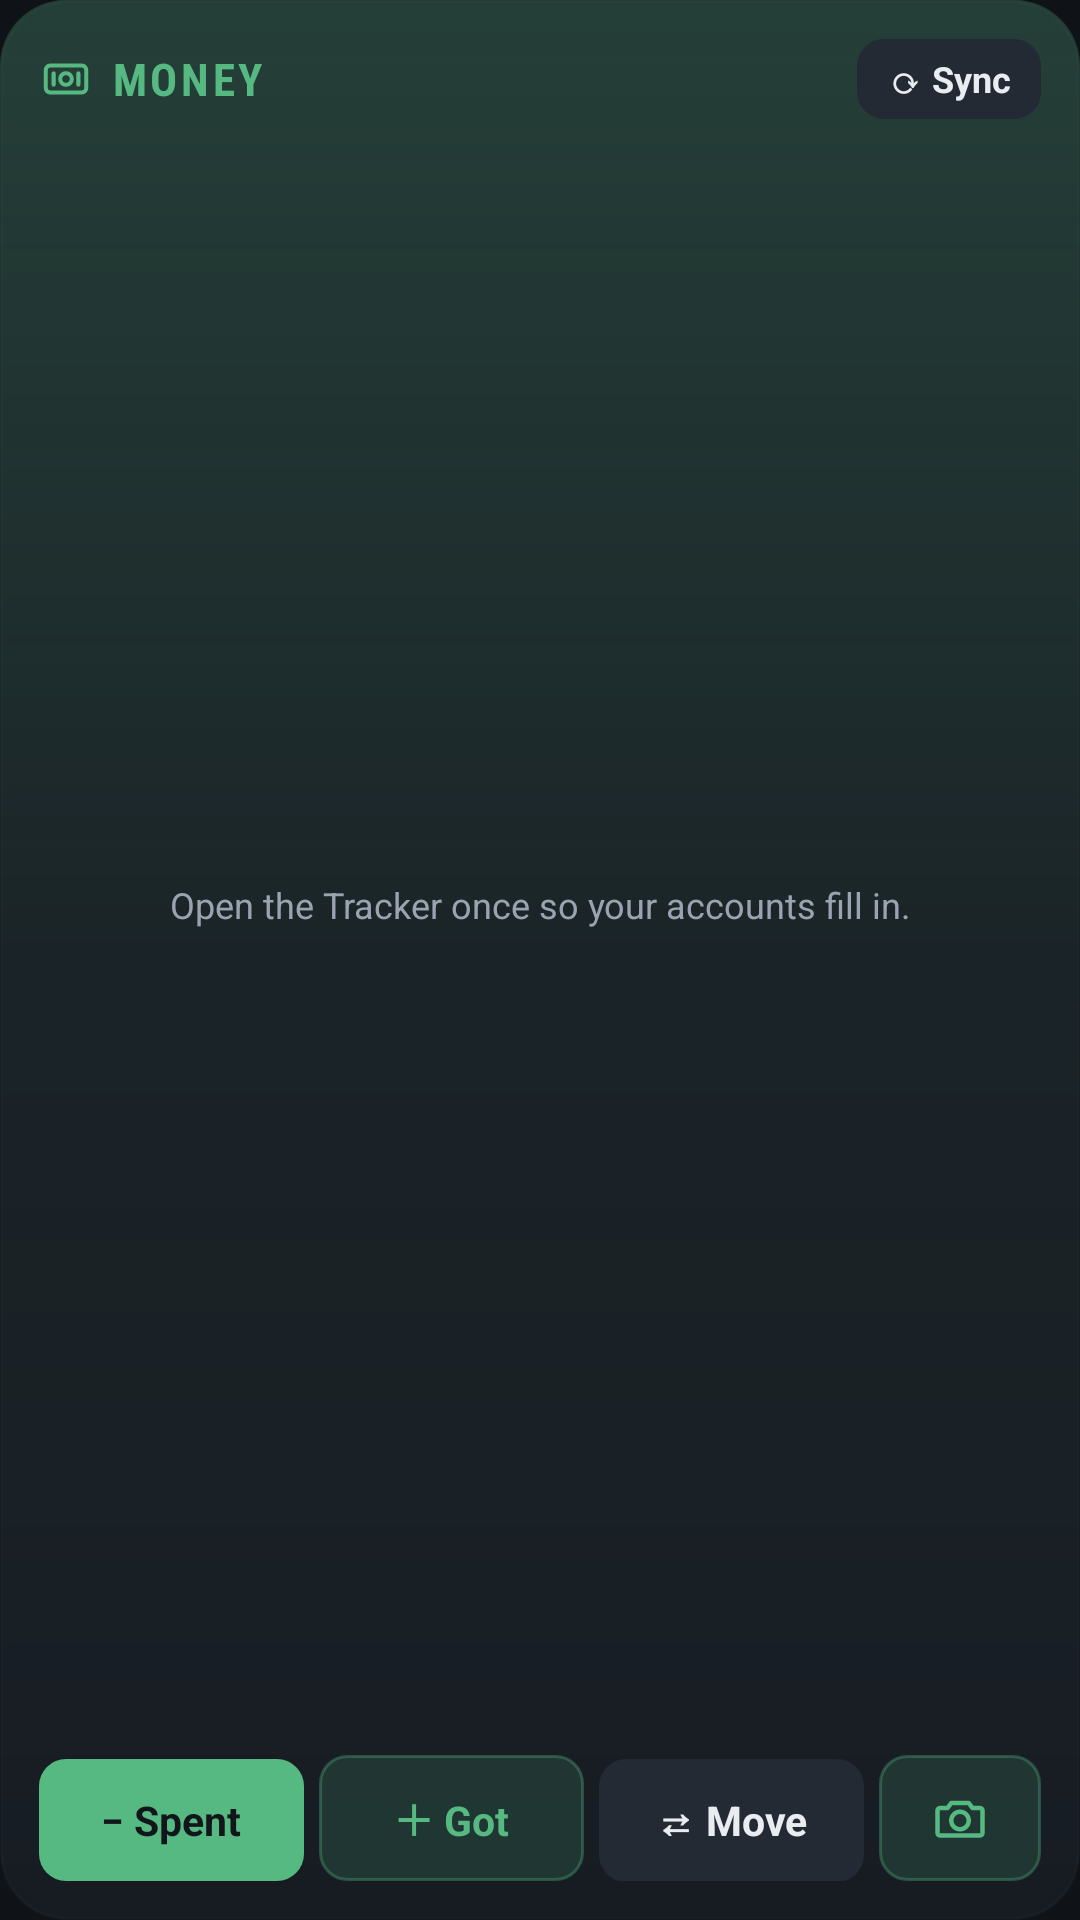

Layout XML and referenced resources for this Android screen:
<!-- AndroidManifest.xml: application theme AppTheme -->
<!-- res/layout/widget_money.xml -->
<?xml version="1.0" encoding="utf-8"?>
<LinearLayout xmlns:android="http://schemas.android.com/apk/res/android" android:id="@+id/root" android:layout_width="match_parent" android:layout_height="match_parent" android:background="@drawable/wbg_money" android:orientation="vertical" android:padding="13dp"><LinearLayout android:layout_width="match_parent" android:layout_height="wrap_content" android:orientation="horizontal" android:gravity="center_vertical"><ImageView android:layout_width="18dp" android:layout_height="18dp" android:src="@drawable/ic_money" /><TextView android:id="@+id/title_text" style="@style/WTitle" android:textColor="@color/money" android:text="MONEY" /><TextView android:id="@+id/updated_text" style="@style/WSub" /><TextView android:id="@+id/refresh" android:layout_width="wrap_content" android:layout_height="wrap_content" android:layout_marginStart="6dp" android:background="@drawable/soft_plain" android:paddingStart="10dp" android:paddingEnd="10dp" android:paddingTop="5dp" android:paddingBottom="5dp" android:textColor="@color/ink" android:textSize="12sp" android:textStyle="bold" android:text="⟳ Sync" /></LinearLayout>
<FrameLayout android:layout_width="match_parent" android:layout_height="0dp" android:layout_weight="1" android:layout_marginTop="10dp"><StackView android:id="@+id/acct_stack" android:layout_width="match_parent" android:layout_height="match_parent" android:loopViews="true" /><TextView android:id="@+id/acct_empty" android:layout_width="match_parent" android:layout_height="match_parent" android:gravity="center" android:textColor="@color/muted" android:textSize="12sp" android:text="Open the Tracker once so your accounts fill in." /></FrameLayout>
<TextView android:id="@+id/spent_text" style="@style/WLine" android:layout_marginTop="7dp" android:textSize="12.5sp" android:textStyle="bold" />
<LinearLayout android:layout_width="match_parent" android:layout_height="wrap_content" android:layout_marginTop="7dp" android:orientation="horizontal">
  <TextView android:id="@+id/btn_out" style="@style/WBtn" android:background="@drawable/btn_money" android:textColor="@color/on_primary" android:text="− Spent" android:layout_marginEnd="5dp" /><TextView android:id="@+id/btn_in" style="@style/WBtn" android:background="@drawable/soft_money" android:textColor="@color/money" android:text="＋ Got" android:layout_marginEnd="5dp" /><TextView android:id="@+id/btn_move" style="@style/WBtn" android:background="@drawable/soft_plain" android:textColor="@color/ink" android:text="⇄ Move" android:layout_marginEnd="5dp" /><FrameLayout android:id="@+id/btn_cam" android:layout_width="54dp" android:layout_height="match_parent" android:background="@drawable/soft_money"><ImageView android:layout_width="20dp" android:layout_height="20dp" android:layout_gravity="center" android:src="@drawable/ic_camera_money" /></FrameLayout>
</LinearLayout>
</LinearLayout>
<!-- resources referenced by this layout -->
<resources>
  <color name="ink">#E9EDF2</color>
  <color name="money">#55B981</color>
  <color name="muted">#9AA4B1</color>
  <color name="on_primary">#12161B</color>
  <!-- drawable btn_money (drawable) -->
  <?xml version="1.0" encoding="utf-8"?>
  <shape xmlns:android="http://schemas.android.com/apk/res/android" android:shape="rectangle"><solid android:color="#FF55B981" /><corners android:radius="9dp" /></shape>
  <!-- drawable soft_money (drawable) -->
  <?xml version="1.0" encoding="utf-8"?>
  <shape xmlns:android="http://schemas.android.com/apk/res/android" android:shape="rectangle"><solid android:color="#2955B981" /><corners android:radius="9dp" /><stroke android:width="1dp" android:color="#5555B981" /></shape>
  <!-- drawable soft_plain (drawable) -->
  <?xml version="1.0" encoding="utf-8"?>
  <shape xmlns:android="http://schemas.android.com/apk/res/android" android:shape="rectangle"><solid android:color="#FF232A33" /><corners android:radius="9dp" /></shape>
  <style name="WBtn"><item name="android:layout_width">0dp</item><item name="android:layout_height">wrap_content</item><item name="android:layout_weight">1</item><item name="android:background">@drawable/btn_bg</item><item name="android:gravity">center</item><item name="android:paddingTop">11dp</item><item name="android:paddingBottom">11dp</item><item name="android:textColor">@color/ink</item><item name="android:textSize">13.5sp</item><item name="android:textStyle">bold</item><item name="android:maxLines">1</item></style>
  <style name="WLine"><item name="android:layout_width">match_parent</item><item name="android:layout_height">wrap_content</item><item name="android:textColor">@color/ink</item><item name="android:textSize">12sp</item><item name="android:maxLines">1</item><item name="android:ellipsize">end</item></style>
  <style name="WSub"><item name="android:layout_width">0dp</item><item name="android:layout_height">wrap_content</item><item name="android:layout_weight">1</item><item name="android:paddingStart">8dp</item><item name="android:textColor">@color/muted</item><item name="android:textSize">10sp</item><item name="android:maxLines">1</item><item name="android:ellipsize">end</item></style>
  <style name="WTitle"><item name="android:layout_width">wrap_content</item><item name="android:layout_height">wrap_content</item><item name="android:layout_marginStart">6dp</item><item name="android:fontFamily">sans-serif-condensed</item><item name="android:textSize">15sp</item><item name="android:textStyle">bold</item><item name="android:letterSpacing">0.08</item></style>
  <style name="AppTheme" parent="@android:style/Theme.Material.NoActionBar">
          <item name="android:windowBackground">@color/bg</item>
          <item name="android:statusBarColor">@color/bg</item>
          <item name="android:navigationBarColor">@color/bg</item>
          <item name="android:colorAccent">@color/school</item>
          <item name="android:colorPrimary">@color/surface</item>
          <item name="android:textColorPrimary">@color/ink</item>
          <item name="android:textColor">@color/ink</item>
      </style>
  <!-- drawable btn_bg (drawable) -->
  <?xml version="1.0" encoding="utf-8"?>
  <shape xmlns:android="http://schemas.android.com/apk/res/android" android:shape="rectangle"><solid android:color="#FF2A313B" /><corners android:radius="9dp" /></shape>
  <color name="bg">#0F1317</color>
  <color name="school">#6B9CEC</color>
  <color name="surface">#181D24</color>
</resources>
